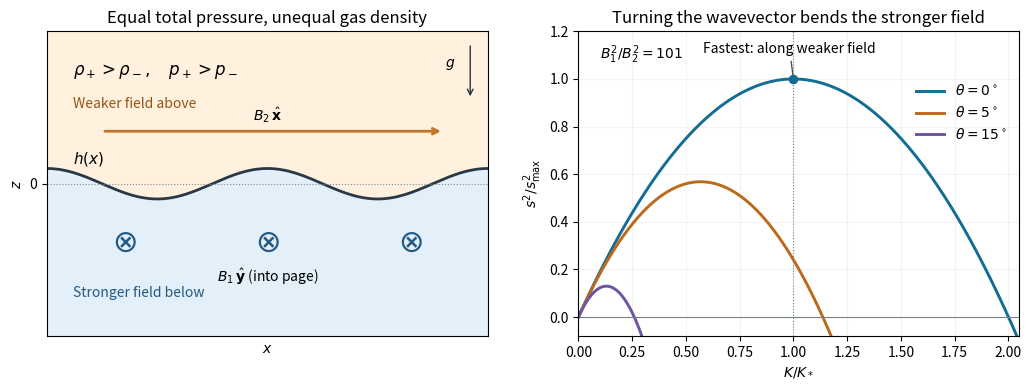

This figure's Python source:
"""Illustrate the local magnetic interface model; output PNG to caller CWD."""
from pathlib import Path

import matplotlib
matplotlib.use("Agg")
import matplotlib.pyplot as plt
import numpy as np

plt.rcParams.update({"font.size": 10, "axes.titlesize": 12})
fig, (ax, growth) = plt.subplots(1, 2, figsize=(10.4, 4.0))
fig.set_facecolor("white")
x = np.linspace(-1.0, 1.0, 500)
h = 0.09 * np.cos(2 * np.pi * x)
ax.fill_between(x, -0.9, h, color="#e3eff9")
ax.fill_between(x, h, 0.9, color="#fff1de")
ax.plot(x, h, color="#293846", lw=2)
ax.axhline(0, color="#7f8992", lw=0.8, ls=":")
ax.text(-0.88, 0.64, r"$\rho_+>\rho_-,\quad p_+>p_-$", fontsize=12)
ax.text(-0.88, 0.45, "Weaker field above", color="#975316")
ax.annotate("", (0.8, 0.31), (-0.75, 0.31),
            arrowprops={"arrowstyle": "->", "lw": 2.0, "color": "#c17628"})
ax.text(0, 0.37, r"$B_2\,\hat{\mathbf{x}}$", ha="center")
ax.text(-0.88, -0.67, "Stronger field below", color="#245983")
for xpos in (-0.65, 0, 0.65):
    ax.text(xpos, -0.40, r"$\otimes$", fontsize=22, ha="center", color="#245983")
ax.text(0, -0.58, r"$B_1\,\hat{\mathbf{y}}$ (into page)", ha="center")
ax.annotate("", (0.92, 0.50), (0.92, 0.83),
            arrowprops={"arrowstyle": "->", "color": "#263238"})
ax.text(0.85, 0.69, r"$g$", ha="right")
ax.text(-0.88, 0.12, r"$h(x)$", fontsize=11)
ax.set(xlim=(-1, 1), ylim=(-0.9, 0.9), xlabel=r"$x$", ylabel=r"$z$",
       title="Equal total pressure, unequal gas density", xticks=[], yticks=[0])

q = np.linspace(0, 2.05, 700)
field_ratio = 101.0
for angle, color in zip((0, 5, 15), ("#126c94", "#bc691a", "#6d54a3")):
    theta = np.deg2rad(angle)
    beta = np.cos(theta)**2 + field_ratio * np.sin(theta)**2
    curve = 2 * q - beta * q**2
    growth.plot(q, curve, lw=2.1, color=color, label=rf"$\theta={angle}^\circ$")
growth.scatter([1], [1], color="#126c94", s=35, zorder=4)
growth.axhline(0, color="#75808a", lw=0.8)
growth.axvline(1, color="#75808a", lw=0.8, ls=":")
growth.annotate("Fastest: along weaker field", xy=(1, 1), xytext=(0.58, 1.11),
                fontsize=10, arrowprops={"arrowstyle": "-", "color": "#43535e"})
growth.set(xlim=(0, 2.05), ylim=(-0.08, 1.20), xlabel=r"$K/K_*$",
           ylabel=r"$s^2/s_{\max}^2$",
           title="Turning the wavevector bends the stronger field")
growth.text(0.05, 0.96, r"$B_1^2/B_2^2=101$", transform=growth.transAxes,
            va="top", fontsize=10)
growth.legend(loc="upper right", bbox_to_anchor=(1, 0.87), frameon=False)
growth.grid(alpha=0.15)
fig.tight_layout(w_pad=2.4)
fig.savefig(Path.cwd() / "paper-74-magnetic-interface.png", dpi=130,
            facecolor="white", transparent=False)
plt.close(fig)
